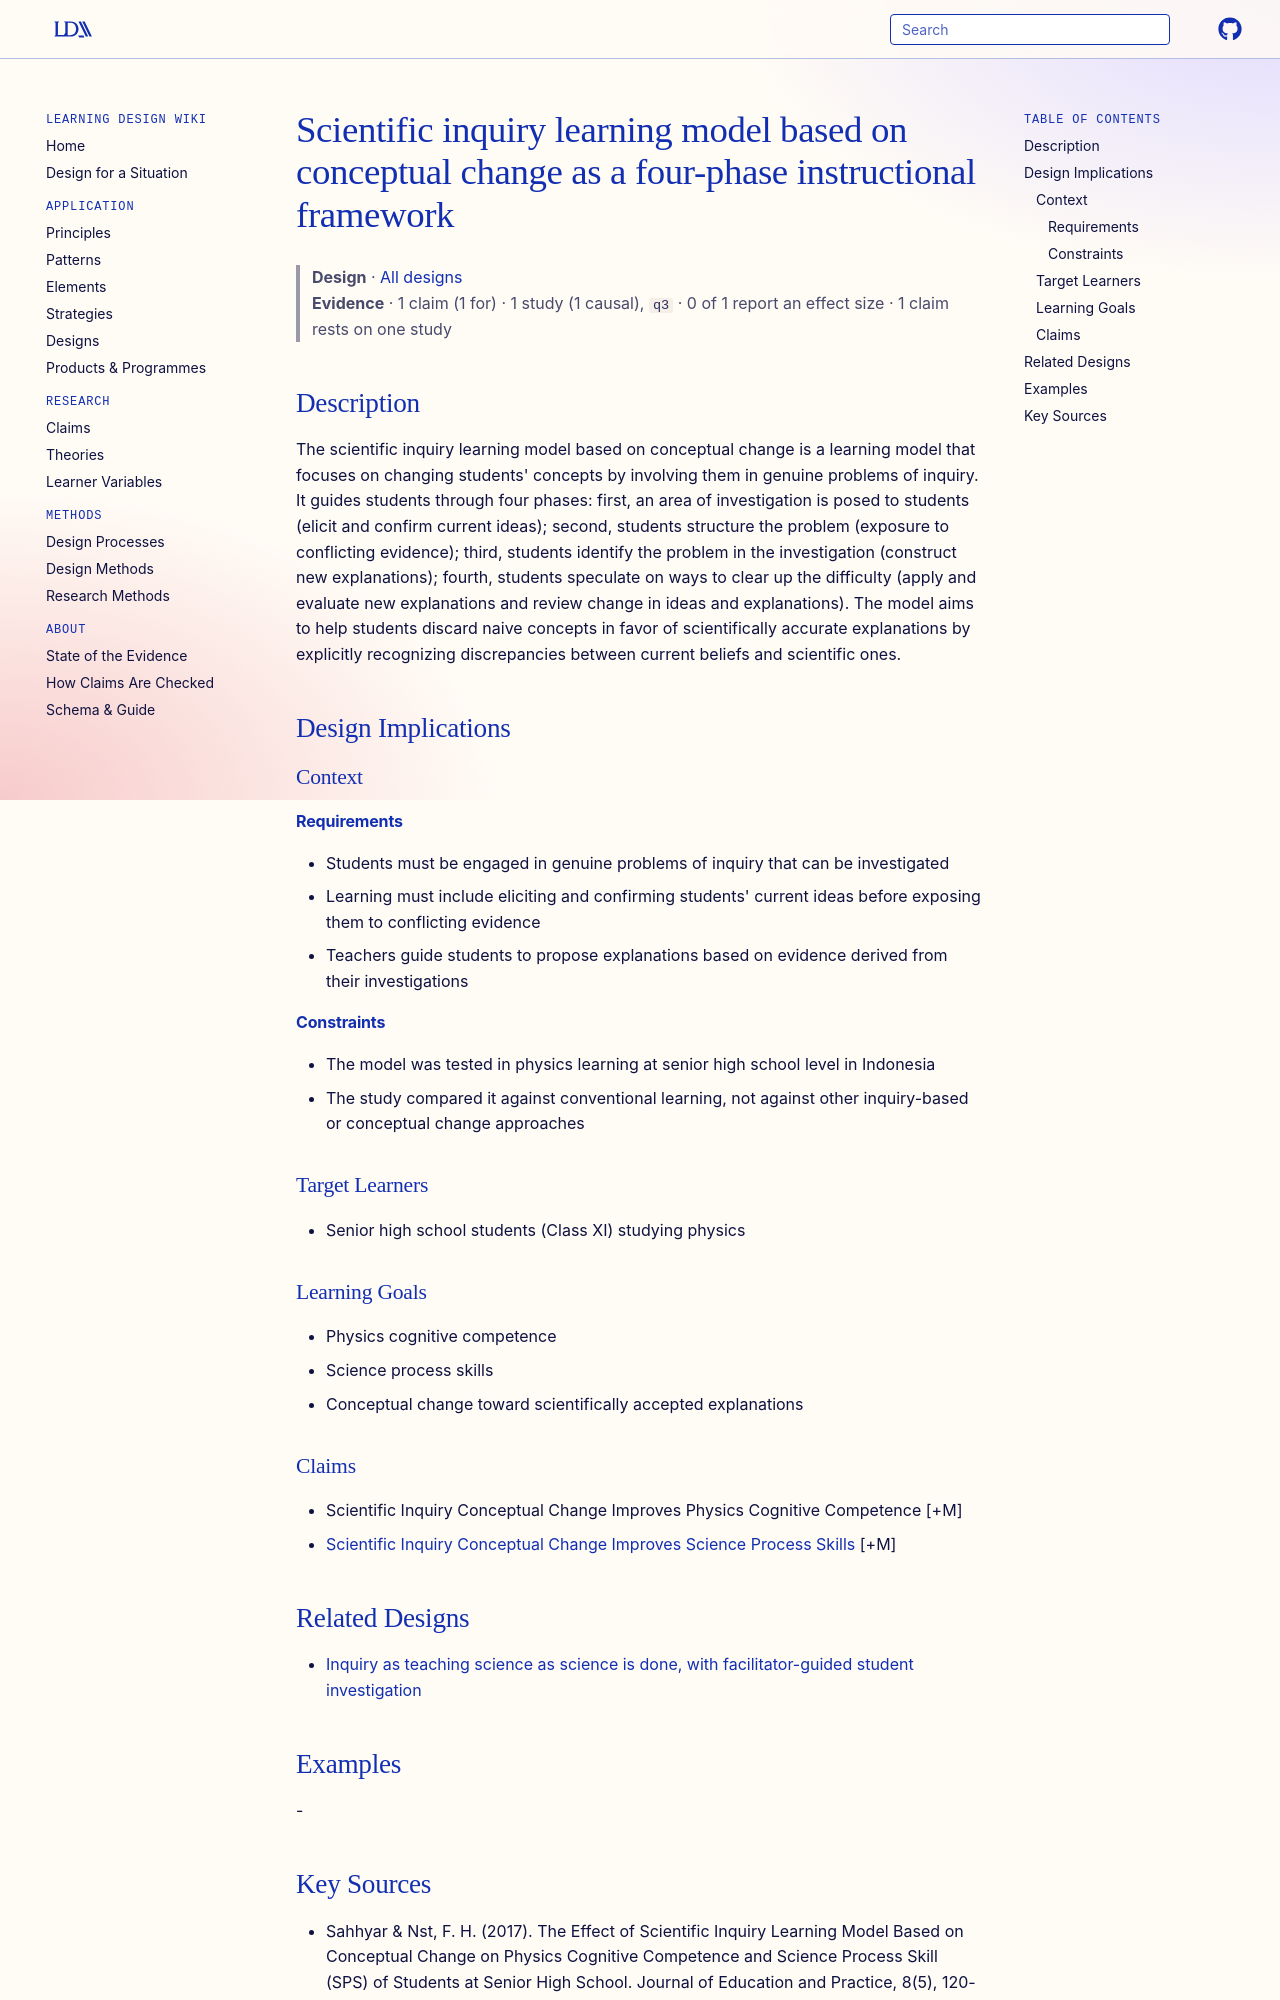

repository: Learning-Design-Alliance/learning-wiki · page: designs/scientific-inquiry-conceptual-change-model-framework/index.html · generator: mkdocs

---
type: design
id: scientific-inquiry-conceptual-change-model-framework
title: Scientific inquiry learning model based on conceptual change as a four-phase instructional framework
description: "The scientific inquiry learning model based on conceptual change is a learning model that focuses on changing students' concepts by involving them in genuine problems of inquiry."
status: review
generated:
  by: "process:settle-candidates"
  at: 2026-11-03
sources:
  - id: sahhyar-nst-2017
    resource: "https://eric.ed.gov/?id=EJ1140975"
    title: "Sahhyar & Nst, F. H. (2017). The Effect of Scientific Inquiry Learning Model Based on Conceptual Change on Physics Cognitive Competence and Science Process Skill (SPS) of Students at Senior High School. Journal of Education and Practice, 8(5), 120-126. https://eric.ed.gov/?id=EJ1140975"
    author: "Sahhyar & Nst, F. H"
---

# Scientific inquiry learning model based on conceptual change as a four-phase instructional framework

> **Design** · [All designs](index.md)
> **Evidence** · 1 claim (1 for) · 1 study (1 causal), `q3` · 0 of 1 report an effect size · 1 claim rests on one study

## Description
The scientific inquiry learning model based on conceptual change is a learning model that focuses on changing students' concepts by involving them in genuine problems of inquiry. It guides students through four phases: first, an area of investigation is posed to students (elicit and confirm current ideas); second, students structure the problem (exposure to conflicting evidence); third, students identify the problem in the investigation (construct new explanations); fourth, students speculate on ways to clear up the difficulty (apply and evaluate new explanations and review change in ideas and explanations). The model aims to help students discard naive concepts in favor of scientifically accurate explanations by explicitly recognizing discrepancies between current beliefs and scientific ones.

## Design Implications

### Context
#### Requirements
- Students must be engaged in genuine problems of inquiry that can be investigated
- Learning must include eliciting and confirming students' current ideas before exposing them to conflicting evidence
- Teachers guide students to propose explanations based on evidence derived from their investigations
#### Constraints
- The model was tested in physics learning at senior high school level in Indonesia
- The study compared it against conventional learning, not against other inquiry-based or conceptual change approaches

### Target Learners
- Senior high school students (Class XI) studying physics

### Learning Goals
- Physics cognitive competence
- Science process skills
- Conceptual change toward scientifically accepted explanations

### Claims
- Scientific Inquiry Conceptual Change Improves Physics Cognitive Competence [+M]
- [Scientific Inquiry Conceptual Change Improves Science Process Skills](../claims/scientific-inquiry-conceptual-change-improves-science-process-skills.md) [+M]

## Related Designs

- [Inquiry as teaching science as science is done, with facilitator-guided student investigation](inquiry-as-science-is-done-with-facilitation.md)
